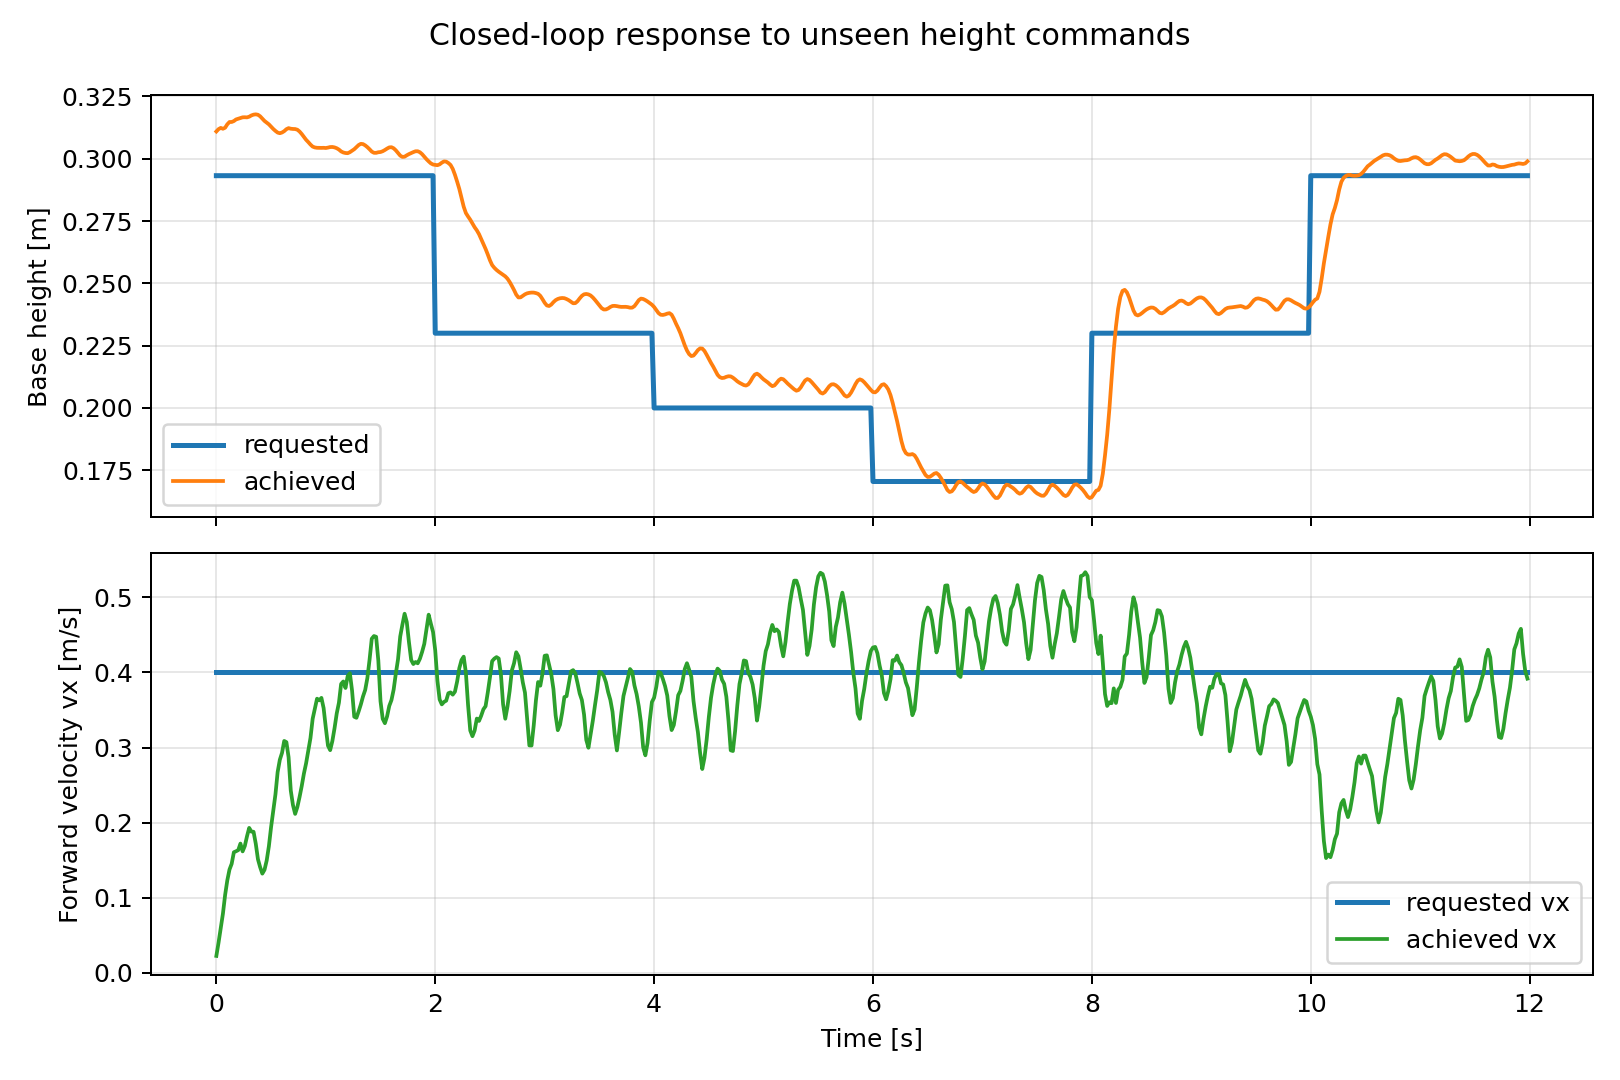

The table this chart was drawn from, first rows:
time_s, requested_height, achieved_height, requested_vx, achieved_vx, achieved_vy, achieved_wz, done
0.0, 0.2932, 0.3109, 0.4, 0.02273, -0.016, 0.0008286, False
0.02, 0.2932, 0.3119, 0.4, 0.04035, -0.01162, 0.01568, False
0.04, 0.2932, 0.3124, 0.4, 0.06, -0.008992, 0.0193, False
0.06, 0.2932, 0.312, 0.4, 0.07889, -0.00891, 0.07762, False
0.08, 0.2932, 0.3124, 0.4, 0.1038, -0.007461, 0.08069, False
0.1, 0.2932, 0.3138, 0.4, 0.1232, -0.005122, 0.07308, False
0.12, 0.2932, 0.3147, 0.4, 0.1376, -0.002144, 0.05631, False
0.14, 0.2932, 0.3148, 0.4, 0.1453, -0.0004771, 0.08908, False
0.16, 0.2932, 0.3151, 0.4, 0.1607, -0.006311, 0.1598, False
0.18, 0.2932, 0.3158, 0.4, 0.162, -0.007734, 0.176, False
0.2, 0.2932, 0.3161, 0.4, 0.1635, -0.002968, 0.1023, False
0.22, 0.2932, 0.3164, 0.4, 0.1722, -0.009278, 0.05332, False
0.24, 0.2932, 0.3166, 0.4, 0.1618, -0.01419, 0.05199, False
0.26, 0.2932, 0.3166, 0.4, 0.169, -0.006202, 0.02373, False
0.28, 0.2932, 0.3166, 0.4, 0.1819, -0.003825, -0.005232, False
0.3, 0.2932, 0.3169, 0.4, 0.1931, -0.006208, 0.03369, False
0.32, 0.2932, 0.3174, 0.4, 0.1881, -0.01703, 0.03232, False
0.34, 0.2932, 0.3177, 0.4, 0.1879, -0.0213, -0.006793, False
0.36, 0.2932, 0.3178, 0.4, 0.1722, -0.03065, -0.1095, False
0.38, 0.2932, 0.3176, 0.4, 0.1514, -0.03198, -0.2953, False
0.4, 0.2932, 0.317, 0.4, 0.1409, -0.02987, -0.3226, False
0.42, 0.2932, 0.3161, 0.4, 0.1322, -0.02655, -0.2974, False
0.44, 0.2932, 0.3152, 0.4, 0.1373, -0.02664, -0.2249, False
0.46, 0.2932, 0.3145, 0.4, 0.1497, -0.02862, -0.1449, False
0.48, 0.2932, 0.3138, 0.4, 0.1687, -0.0231, -0.06966, False
0.5, 0.2932, 0.3129, 0.4, 0.1941, -0.01812, -0.04708, False
0.52, 0.2932, 0.3119, 0.4, 0.2155, -0.01561, -0.03774, False
0.54, 0.2932, 0.3112, 0.4, 0.2377, -0.01689, 0.01279, False
0.56, 0.2932, 0.3105, 0.4, 0.2674, -0.0127, 0.002483, False
0.58, 0.2932, 0.3102, 0.4, 0.2837, -0.005505, -0.009391, False
0.6, 0.2932, 0.3105, 0.4, 0.2929, 0.004824, -0.01556, False
0.62, 0.2932, 0.3111, 0.4, 0.3087, 0.01848, 0.05347, False
0.64, 0.2932, 0.3119, 0.4, 0.3071, 0.03143, 0.1568, False
0.66, 0.2932, 0.3123, 0.4, 0.2871, 0.034, 0.3077, False
0.68, 0.2932, 0.312, 0.4, 0.2428, 0.03356, 0.297, False
0.7, 0.2932, 0.3119, 0.4, 0.2234, 0.03757, 0.4013, False
0.72, 0.2932, 0.3119, 0.4, 0.2117, 0.03022, 0.358, False
0.74, 0.2932, 0.3116, 0.4, 0.2207, 0.02973, 0.2992, False
0.76, 0.2932, 0.3109, 0.4, 0.2339, 0.03093, 0.2012, False
0.78, 0.2932, 0.3099, 0.4, 0.2487, 0.02763, 0.1765, False
0.8, 0.2932, 0.3087, 0.4, 0.2653, 0.03367, 0.1532, False
0.82, 0.2932, 0.3076, 0.4, 0.279, 0.03236, 0.1695, False
0.84, 0.2932, 0.3067, 0.4, 0.2961, 0.03316, 0.1943, False
0.86, 0.2932, 0.3057, 0.4, 0.3127, 0.03714, 0.1237, False
0.88, 0.2932, 0.3049, 0.4, 0.3382, 0.02989, 0.179, False
0.9, 0.2932, 0.3045, 0.4, 0.3514, 0.01915, 0.171, False
0.92, 0.2932, 0.3044, 0.4, 0.365, 0.003335, 0.09069, False
0.94, 0.2932, 0.3044, 0.4, 0.3628, -0.0192, -0.04802, False
0.96, 0.2932, 0.3044, 0.4, 0.366, -0.03278, -0.1074, False
0.98, 0.2932, 0.3044, 0.4, 0.3525, -0.04695, -0.2326, False
1.0, 0.2932, 0.3043, 0.4, 0.3266, -0.05256, -0.3314, False
1.02, 0.2932, 0.3045, 0.4, 0.3024, -0.05696, -0.3647, False
1.04, 0.2932, 0.3047, 0.4, 0.2965, -0.05703, -0.3069, False
1.06, 0.2932, 0.3047, 0.4, 0.3087, -0.05306, -0.247, False
1.08, 0.2932, 0.3046, 0.4, 0.3258, -0.05345, -0.1662, False
1.1, 0.2932, 0.3042, 0.4, 0.3454, -0.05463, -0.1424, False
1.12, 0.2932, 0.3037, 0.4, 0.3596, -0.05919, -0.1297, False
1.14, 0.2932, 0.3029, 0.4, 0.3846, -0.0626, -0.1095, False
1.16, 0.2932, 0.3025, 0.4, 0.3879, -0.05385, -0.1344, False
1.18, 0.2932, 0.3023, 0.4, 0.3792, -0.03853, -0.111, False
... 540 more rows
